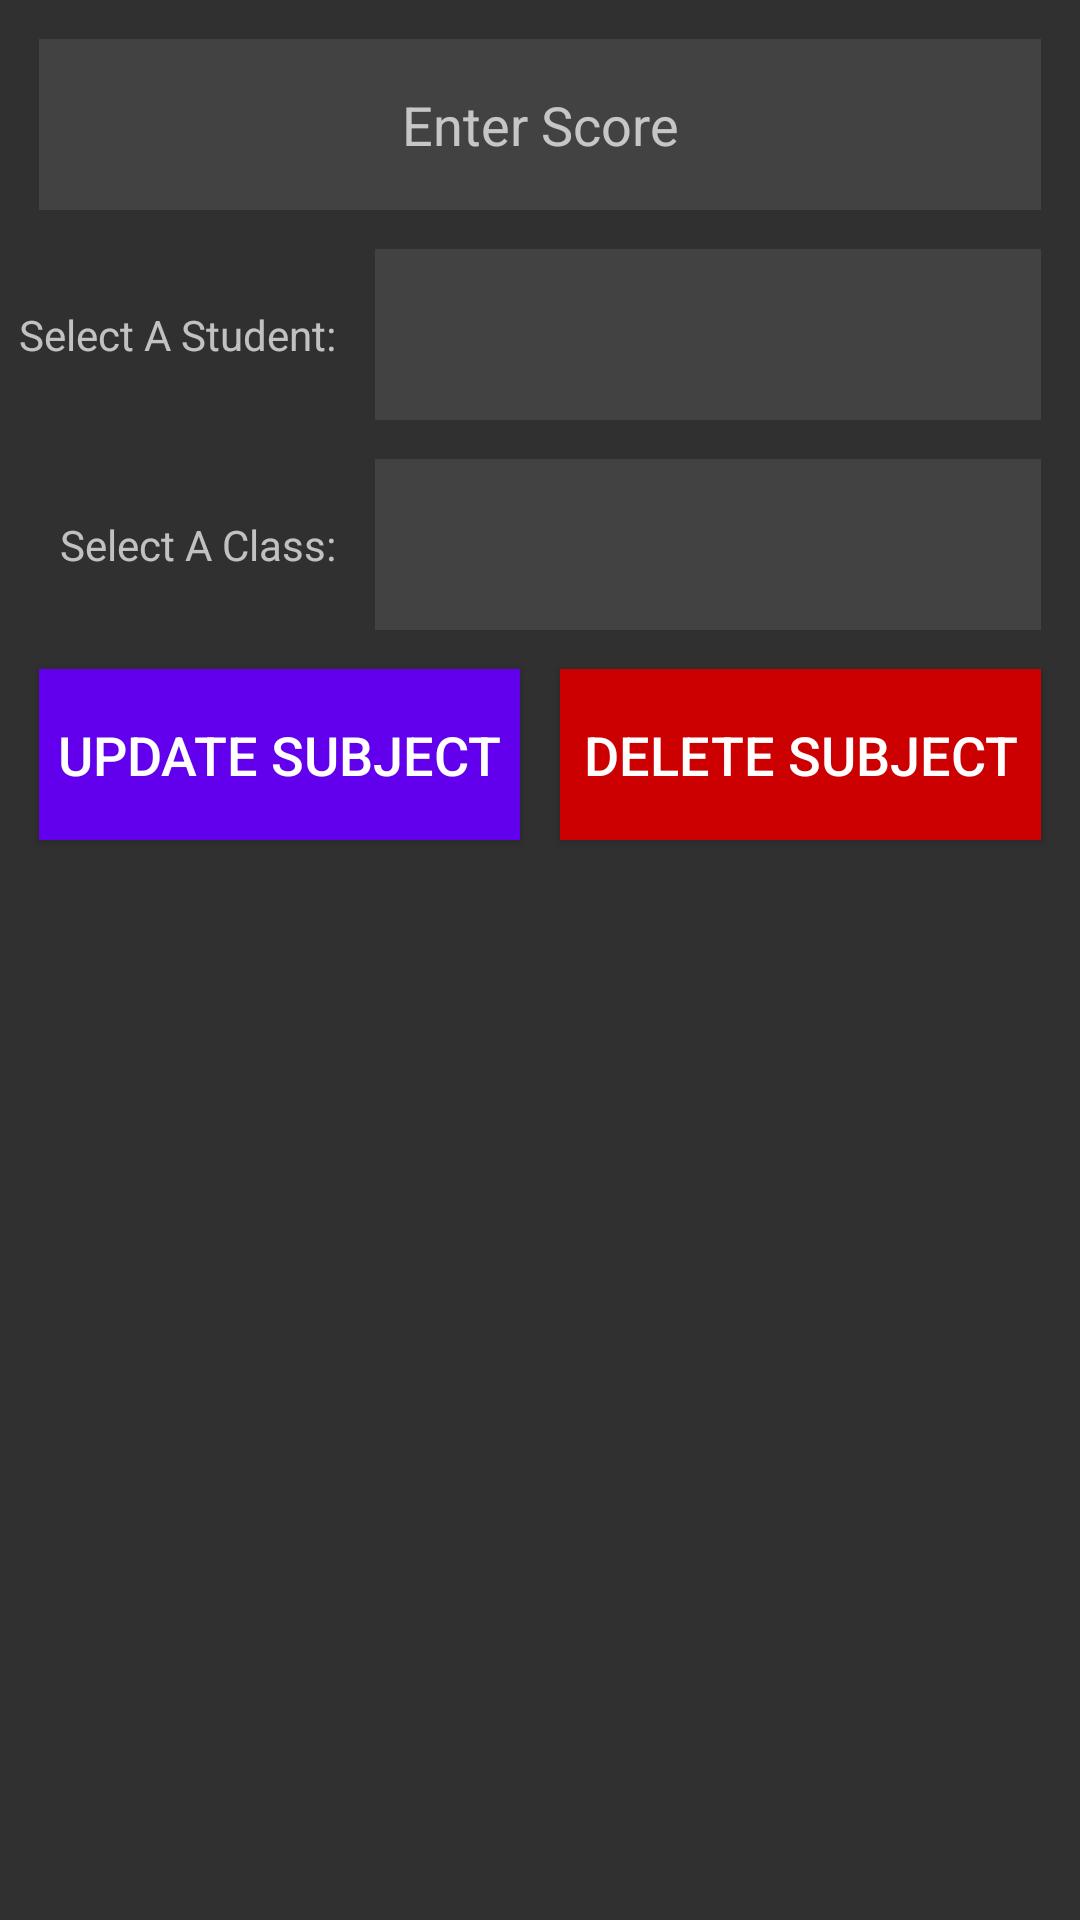

Produce the Android XML layout that renders to this screen, including the resource entries it uses.
<!-- AndroidManifest.xml: application theme AppTheme -->
<!-- res/layout/edit_grade.xml -->
<?xml version="1.0" encoding="utf-8"?>
<android.support.constraint.ConstraintLayout xmlns:android="http://schemas.android.com/apk/res/android"
    xmlns:app="http://schemas.android.com/apk/res-auto"
    xmlns:tools="http://schemas.android.com/tools"
    android:layout_width="match_parent"
    android:layout_height="match_parent"
    android:id="@+id/edit_student_activity">

    <EditText
        android:id="@+id/gr_edit_score"
        android:layout_width="0dp"
        android:layout_height="57dp"
        android:layout_marginEnd="13dp"
        android:layout_marginStart="13dp"
        android:layout_marginTop="13dp"
        android:background="#FF424242"
        android:ems="10"
        android:hint="@string/gr_score"
        android:inputType="textPersonName|numberDecimal"
        android:singleLine="true"
        android:textAlignment="center"
        app:layout_constraintEnd_toEndOf="parent"
        app:layout_constraintStart_toStartOf="parent"
        app:layout_constraintTop_toTopOf="parent" />

    <TextView
        android:id="@+id/gr_edit_selstu"
        android:layout_width="wrap_content"
        android:layout_height="57dp"
        android:layout_marginEnd="13dp"
        android:layout_marginTop="13dp"
        android:gravity="center_vertical"
        android:text="@string/gr_stu_select"
        app:layout_constraintEnd_toStartOf="@+id/gr_edit_name_spin"
        app:layout_constraintTop_toBottomOf="@+id/gr_edit_score" />

    <Spinner
        android:id="@+id/gr_edit_name_spin"
        android:layout_width="0dp"
        android:layout_height="57dp"
        android:layout_marginEnd="13dp"
        android:layout_marginStart="125dp"
        android:layout_marginTop="13dp"
        android:background="#FF424242"
        app:layout_constraintEnd_toEndOf="parent"
        app:layout_constraintStart_toStartOf="parent"
        app:layout_constraintTop_toBottomOf="@+id/gr_edit_score" />

    <TextView
        android:id="@+id/gr_edit_selsub"
        android:layout_width="wrap_content"
        android:layout_height="57dp"
        android:layout_marginEnd="13dp"
        android:layout_marginTop="13dp"
        android:gravity="center_vertical"
        android:text="@string/gr_sub_select"
        app:layout_constraintEnd_toStartOf="@+id/gr_edit_sub_spin"
        app:layout_constraintTop_toBottomOf="@+id/gr_edit_selstu" />

    <Spinner
        android:id="@+id/gr_edit_sub_spin"
        android:layout_width="0dp"
        android:layout_height="57dp"
        android:layout_marginEnd="13dp"
        android:layout_marginStart="125dp"
        android:layout_marginTop="13dp"
        android:background="#FF424242"
        app:layout_constraintEnd_toEndOf="parent"
        app:layout_constraintStart_toStartOf="parent"
        app:layout_constraintTop_toBottomOf="@+id/gr_edit_name_spin" />

    <Button
        android:id="@+id/gr_update"
        style="@style/Widget.AppCompat.Button"
        android:layout_width="0dp"
        android:layout_height="57dp"
        android:layout_marginEnd="6.5dp"
        android:layout_marginStart="13dp"
        android:layout_marginTop="13dp"
        android:background="@color/colorPrimary"
        android:text="@string/gr_update"
        android:textSize="18sp"
        app:layout_constraintEnd_toStartOf="@+id/guideline5"
        app:layout_constraintStart_toStartOf="parent"
        app:layout_constraintTop_toBottomOf="@+id/gr_edit_selsub" />

    <Button
        android:id="@+id/gr_delete"
        style="@style/Widget.AppCompat.Button"
        android:layout_width="0dp"
        android:layout_height="57dp"
        android:layout_marginEnd="13dp"
        android:layout_marginStart="6.5dp"
        android:layout_marginTop="13dp"
        android:background="#ffcc0000"
        android:text="@string/gr_delete"
        android:textSize="18sp"
        app:layout_constraintEnd_toEndOf="parent"
        app:layout_constraintStart_toStartOf="@+id/guideline5"
        app:layout_constraintTop_toBottomOf="@+id/gr_edit_sub_spin" />

    <android.support.constraint.Guideline
        android:id="@+id/guideline5"
        android:layout_width="wrap_content"
        android:layout_height="wrap_content"
        android:orientation="vertical"
        app:layout_constraintGuide_percent=".5" />

</android.support.constraint.ConstraintLayout>
<!-- resources referenced by this layout -->
<resources>
  <string name="gr_delete">Delete Subject</string>
  <string name="gr_score">Enter Score</string>
  <string name="gr_stu_select">Select A Student:</string>
  <string name="gr_sub_select">Select A Class:</string>
  <string name="gr_update">Update Subject</string>
  <style name="AppTheme" parent="Theme.AppCompat.NoActionBar">
          
          <item name="colorPrimary">@color/colorPrimary</item>
          <item name="colorPrimaryDark">@color/colorPrimaryDark</item>
          <item name="colorAccent">@color/colorAccent</item>
      </style>
  <!-- not gathered from this repository: default colours our renderer supplied (Android Studio template values) -->
  <color name="colorPrimary">#FF6200EE</color>
  <color name="colorPrimaryDark">#FF3700B3</color>
  <color name="colorAccent">#FF03DAC5</color>
</resources>
